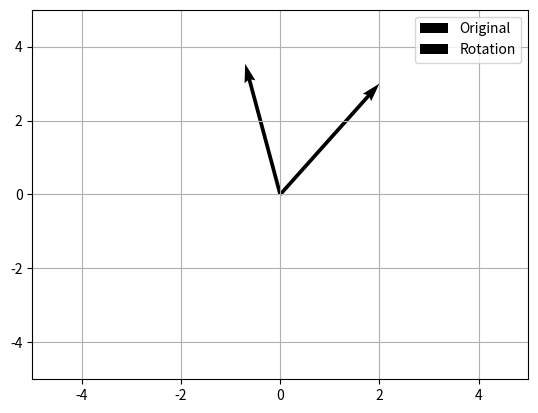

Python code for this plot:

import numpy as np
import matplotlib.pyplot as plt

z = np.array([2, 3])

translation = z + np.array([1, 2])
scaling = z * 2

theta = np.radians(45)
rotation = np.array([
    [np.cos(theta), -np.sin(theta)],
    [np.sin(theta), np.cos(theta)]
]) @ z

reflection = np.array([z[0], -z[1]])

print("Original:", z)
print("Translation:", translation)
print("Scaling:", scaling)
print("Rotation:", rotation)
print("Reflection:", reflection)

plt.quiver(0, 0, z[0], z[1], angles='xy',
           scale_units='xy', scale=1, label='Original')

plt.quiver(0, 0, rotation[0], rotation[1],
           angles='xy', scale_units='xy', scale=1,
           label='Rotation')

plt.xlim(-5, 5)
plt.ylim(-5, 5)
plt.grid()
plt.legend()
plt.show()
